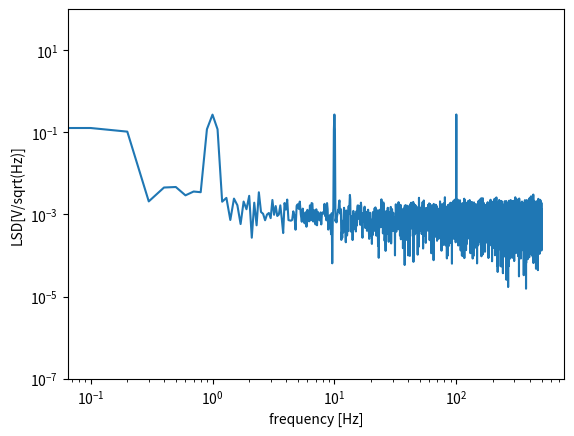
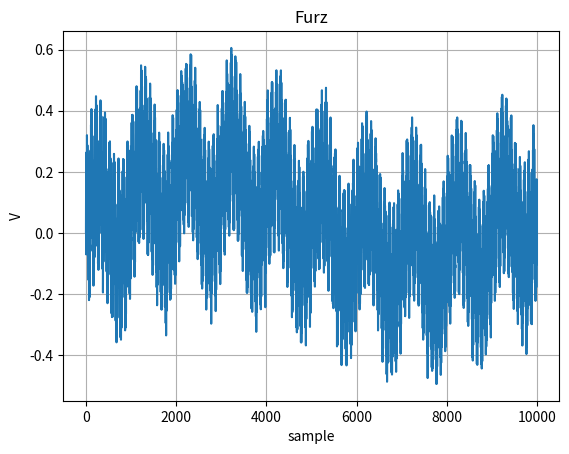

The matplotlib source for these figures, in order:
from scipy import signal
import matplotlib.pyplot as plt
import numpy as np

dt_s = 0.001

def process(sample_start, samples, dt_s, sine_amp_V_rms = 0.1, noise_density_V_sqrtHz = 0.1):
    # test signal to test the algorythm
    # produces sines every decade with added white noise
    # you should be able to see the given values in the measurement
    time_0 = sample_start * dt_s
    time = np.arange(samples) * dt_s + time_0
    x = np.zeros(samples)
    maxNyquistHz = 1/(2.0*dt_s)
    sine_freq_Hz = 0.00001 # on a E12 point, not equal to fs so we can see errors, just in case
    while sine_freq_Hz < 0.8 * maxNyquistHz: # only sines below nyquist limit
      x += sine_amp_V_rms*np.sqrt(2)*np.sin(2*np.pi*sine_freq_Hz*time)
      print(sine_freq_Hz)
      sine_freq_Hz = 10.0 * sine_freq_Hz # a sine every decade
    x += np.random.normal(scale=noise_density_V_sqrtHz*np.sqrt(1/(2.0*dt_s)), size=samples)
    return(x)

x = process(sample_start=0, samples=10000, dt_s=dt_s, sine_amp_V_rms = 0.1, noise_density_V_sqrtHz = 0.001)

if True:
    f, Pxx_den = signal.periodogram(x, 1/dt_s, window='hamming', detrend='linear')
    plt.loglog(f, np.sqrt(Pxx_den))
    plt.ylim([1e-7, 1e2])
    plt.xlabel('frequency [Hz]')
    plt.ylabel('LSD[V/sqrt(Hz)]')
    plt.show()
    print(np.sqrt(np.mean(Pxx_den)))

if True:
    fig, ax = plt.subplots()
    ax.plot(x)
    ax.set(xlabel='sample', ylabel='V', title='Furz')
    ax.grid()
    plt.show()




